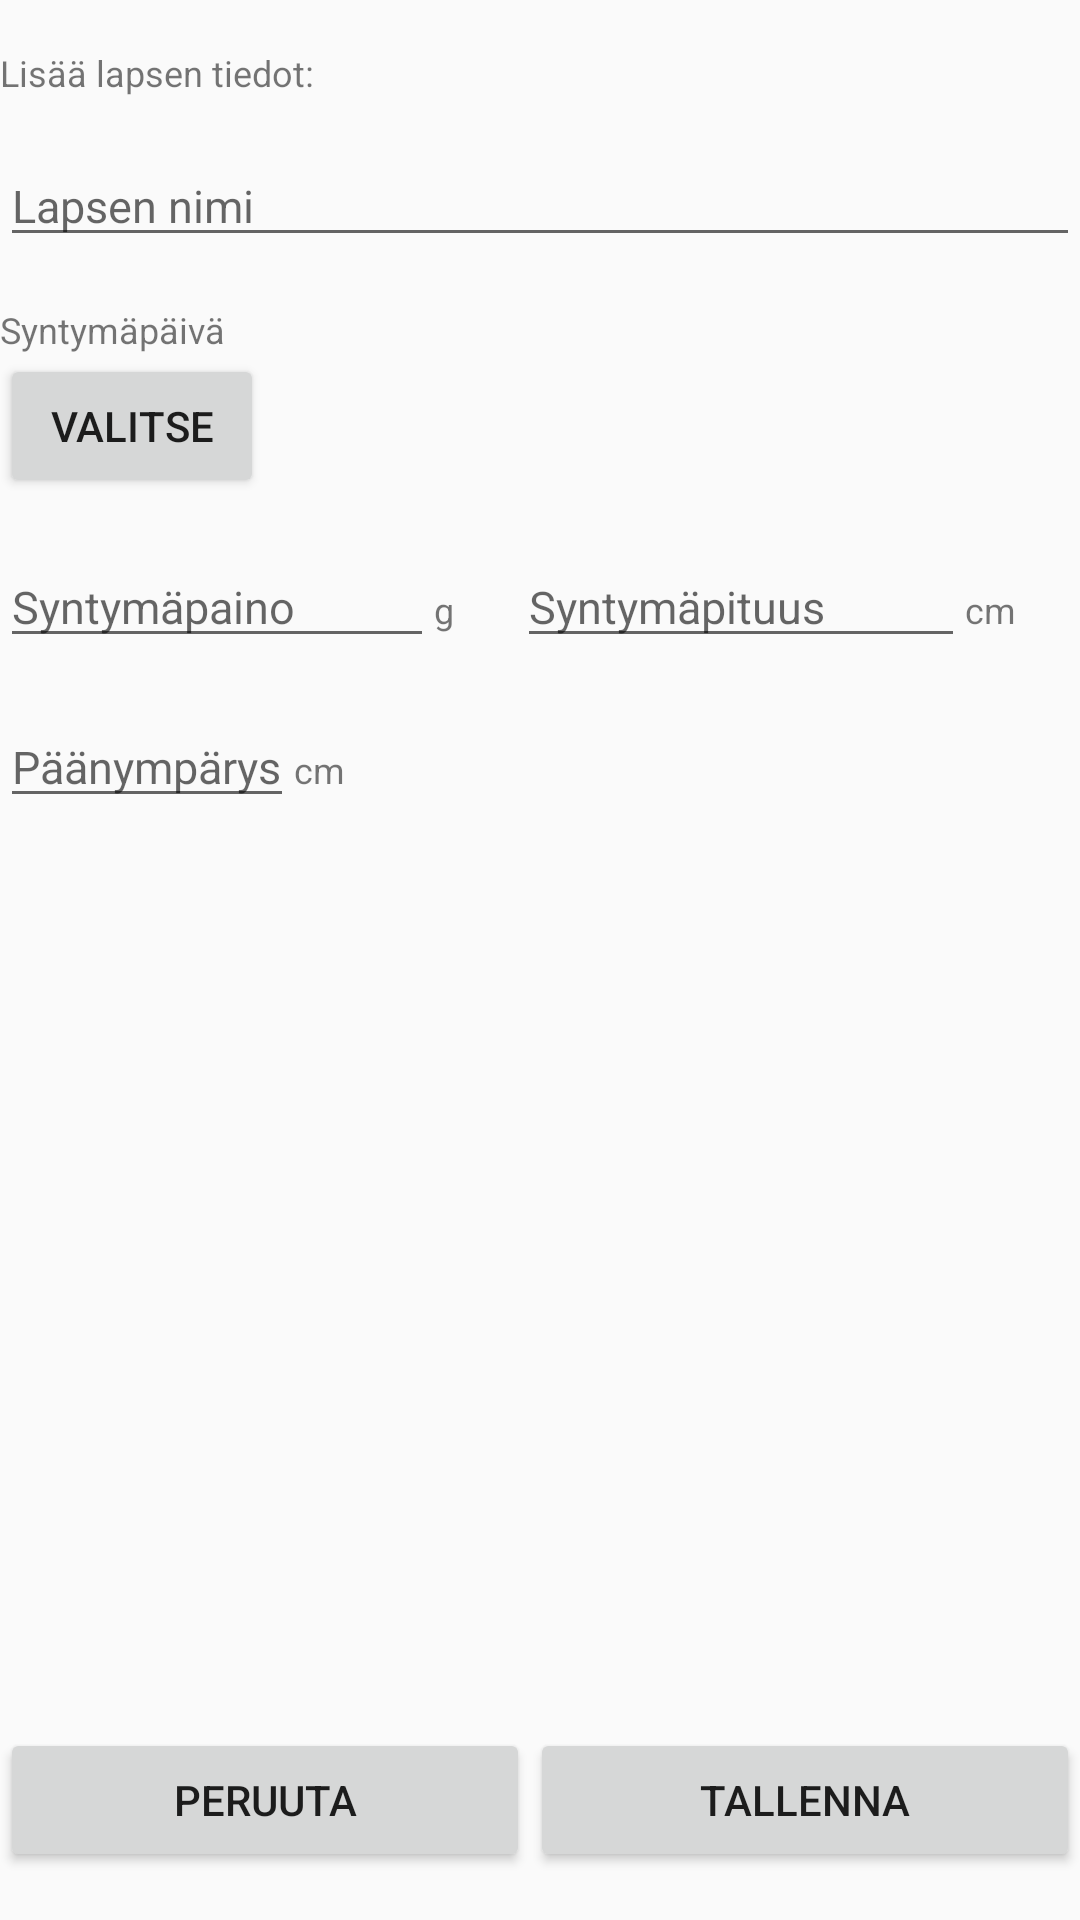

Android layout source for this screen:
<!-- AndroidManifest.xml: application theme AppTheme -->
<!-- res/layout/activity_add_child.xml -->
<?xml version="1.0" encoding="utf-8"?>
<LinearLayout xmlns:android="http://schemas.android.com/apk/res/android"
    xmlns:app="http://schemas.android.com/apk/res-auto"
    xmlns:tools="http://schemas.android.com/tools"
    android:layout_width="match_parent"
    android:layout_height="match_parent"
    android:orientation="vertical"
    android:layout_marginRight="@dimen/activity_vertical_margin"
    android:layout_marginLeft="@dimen/activity_vertical_margin"
    tools:context="mobiili.neuvolakortti.AddChildActivity">

    <TextView
        android:id="@+id/tv_add_child"
        android:layout_width="match_parent"
        android:layout_height="wrap_content"
        android:text="@string/add_child"
        android:textSize="@dimen/tv_text_size"
        android:layout_marginTop="@dimen/margin_between"/>

    <EditText
        android:id="@+id/etChildName"
        android:layout_width="match_parent"
        android:layout_height="wrap_content"
        android:hint="@string/child_name"
        android:layout_marginBottom="@dimen/margin_between"
        android:layout_marginTop="@dimen/margin_between"
        android:inputType="text"
        android:textSize="@dimen/et_text_size"/>

    <TextView
        android:id="@+id/tvDateOfBirth"
        android:layout_width="match_parent"
        android:layout_height="wrap_content"
        android:text="@string/date_of_birth"
        android:textSize="@dimen/tv_text_size"/>

    <Button
        android:id="@+id/btn_date_of_birth"
        android:layout_width="wrap_content"
        android:layout_height="wrap_content"
        android:text="@string/choose"
        android:onClick="datePicker"/>


    <LinearLayout
        android:layout_width="match_parent"
        android:layout_height="wrap_content"
        android:orientation="horizontal"
        android:layout_marginTop="@dimen/activity_vertical_margin">

        <EditText
            android:id="@+id/et_ac_weight"
            android:layout_width="wrap_content"
            android:layout_height="wrap_content"
            android:hint="@string/birth_weigh"
            android:layout_weight="1"
            android:inputType="numberDecimal"
            android:textSize="@dimen/et_text_size"/>

        <TextView
            android:id="@+id/tv_ac_weight"
            android:layout_width="wrap_content"
            android:layout_height="wrap_content"
            android:text="@string/weight_g"
            android:layout_weight="0.5"
            android:textSize="@dimen/tv_text_size"/>

        <EditText
            android:id="@+id/et_ac_height"
            android:layout_width="wrap_content"
            android:layout_height="wrap_content"
            android:hint="@string/birth_height"
            android:layout_weight="1"
            android:inputType="numberDecimal"
            android:textSize="@dimen/et_text_size"/>

        <TextView
            android:id="@+id/tv_ac_height"
            android:layout_width="wrap_content"
            android:layout_height="wrap_content"
            android:text="@string/height_cm"
            android:layout_weight="0.5"
            android:textSize="@dimen/tv_text_size"/>

    </LinearLayout>

    <LinearLayout
        android:layout_width="wrap_content"
        android:layout_height="wrap_content"
        android:orientation="horizontal"
        android:layout_marginTop="@dimen/activity_vertical_margin">

        <EditText
            android:id="@+id/et_ac_head"
            android:layout_width="wrap_content"
            android:layout_height="wrap_content"
            android:hint="@string/head"
            android:inputType="numberDecimal"
            android:textSize="@dimen/et_text_size"/>

        <TextView
            android:id="@+id/tv_head"
            android:layout_width="wrap_content"
            android:layout_height="wrap_content"
            android:text="@string/height_cm"
            android:textSize="@dimen/tv_text_size"/>

    </LinearLayout>

    <ImageView
        android:id="@+id/iv_add_picture"
        android:layout_width="wrap_content"
        android:layout_height="wrap_content" />

    <LinearLayout
        android:layout_width="match_parent"
        android:layout_height="match_parent"
        android:orientation="horizontal"
        android:layout_marginBottom="@dimen/activity_horizontal_margin">



        <Button
            android:id="@+id/btn_ac_cancel"
            android:layout_width="wrap_content"
            android:layout_height="wrap_content"
            android:text="@string/cancel"
            android:layout_gravity="bottom"
            android:layout_weight="1"
            android:onClick="cancelAddChild"/>

        <Button
            android:id="@+id/btn_ac_save"
            android:layout_width="wrap_content"
            android:layout_height="wrap_content"
            android:text="@string/save"
            android:layout_gravity="bottom"
            android:layout_weight="1"
            android:onClick="saveAddChild"/>

    </LinearLayout>



</LinearLayout>
<!-- resources referenced by this layout -->
<resources>
  <dimen name="activity_horizontal_margin">16dp</dimen>
  <dimen name="activity_vertical_margin">16dp</dimen>
  <dimen name="et_text_size">15sp</dimen>
  <dimen name="margin_between">16dp</dimen>
  <dimen name="tv_text_size">12sp</dimen>
  <string name="add_child">Lisää lapsen tiedot:</string>
  <string name="birth_height">Syntymäpituus</string>
  <string name="birth_weigh">Syntymäpaino</string>
  <string name="cancel">Peruuta</string>
  <string name="child_name">Lapsen nimi</string>
  <string name="choose">Valitse</string>
  <string name="date_of_birth">Syntymäpäivä</string>
  <string name="head">Päänympärys</string>
  <string name="height_cm">cm</string>
  <string name="save">Tallenna</string>
  <string name="weight_g">g</string>
  <style name="AppTheme" parent="Theme.AppCompat.Light.DarkActionBar">
          
          <item name="colorPrimary">@color/colorPrimary</item>
          <item name="colorPrimaryDark">@color/colorPrimaryDark</item>
          <item name="colorAccent">@color/colorAccent</item>
      </style>
  <color name="colorPrimary">#3F51B5</color>
  <color name="colorPrimaryDark">#303F9F</color>
  <color name="colorAccent">#FF4081</color>
</resources>
